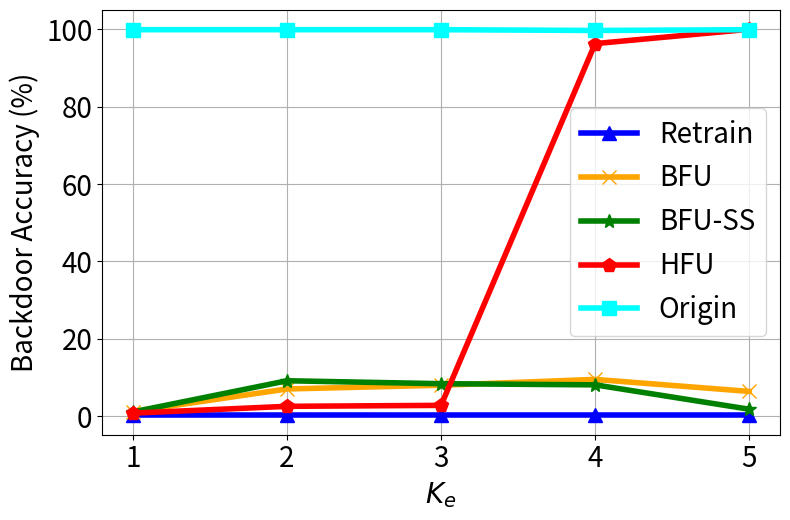

Here is the Python script that generated this plot:


import numpy as np
import matplotlib.pyplot as plt

epsilon = 3
beta = 1 / epsilon


x=[1, 2, 3, 4, 5]
# validation_for_plt =[97,95.8600, 94.9400, 93.5400, 93.2400]
# attack_for_plt=[0, 0.3524, 0, 0.1762, 0.1762]
# basic_for_plt=[99.8, 99.8, 99.8, 99.8, 99.8]

labels = ['1', '2', '3', '4', '5']
unl_fr = [0.2, 0.2 , 0.2, 0.2, 0.2]
unl_br = [1.2, 7.04, 8., 9.51, 6.4]
unl_self_r = [1.1, 9.16, 8.4, 8.1, 1.8]
unl_hess_r = [0.79,  2.55, 2.8, 96.3, 100]
org = [99.9, 99.9, 99.9, 99.7, 99.9]



plt.figure(figsize=(8, 5.3))
plt.plot(x, unl_fr, color='blue', marker='^', label='Retrain',linewidth=4, markersize=10)
plt.plot(x, unl_br, color='orange',  marker='x',  label='BFU',linewidth=4,  markersize=10)
plt.plot(x, unl_self_r, color='g',  marker='*',  label='BFU-SS',linewidth=4, markersize=10)
plt.plot(x, unl_hess_r, color='r',  marker='p',  label='HFU',linewidth=4, markersize=10)
plt.plot(x, org, color='cyan',  marker='s',  label='Origin',linewidth=4, markersize=10)

# plt.plot(x, y_sa03, color='r',  marker='2',  label='AAAI21 A_acc, pr=0.3',linewidth=3, markersize=8)
# plt.plot(x, y_sa05, color='darkblue',  marker='4',  label='AAAI21 A_acc, pr=0.5',linewidth=3, markersize=8)
# plt.plot(x, y_ma03, color='darkviolet',  marker='3',  label='FedMC A_acc, pr=0.3',linewidth=3, markersize=8)
# plt.plot(x, y_ma05, color='cyan',  marker='p',  label='FedMC A_acc, pr=0.5',linewidth=3, markersize=8)


plt.grid()
leg = plt.legend(fancybox=True, shadow=True)
# plt.xlabel('Malicious Client Ratio (%)' ,fontsize=16)
plt.ylabel('Backdoor Accuracy (%)' ,fontsize=20)
my_y_ticks = np.arange(0 ,101,20)
plt.yticks(my_y_ticks,fontsize=20)

plt.xlabel('$K_e$' ,fontsize=20)
plt.xticks(x, labels, fontsize=20)
# plt.title('CIFAR10 IID')
plt.legend(loc='best',fontsize=20)
plt.tight_layout()
#plt.title("MNIST")
plt.rcParams['figure.figsize'] = (2.0, 1)
plt.rcParams['image.interpolation'] = 'nearest'
plt.rcParams['figure.subplot.left'] = 0.11
plt.rcParams['figure.subplot.bottom'] = 0.08
plt.rcParams['figure.subplot.right'] = 0.977
plt.rcParams['figure.subplot.top'] = 0.969
plt.savefig('mnist_backacc_ke_curve.png', dpi=400)
plt.show()